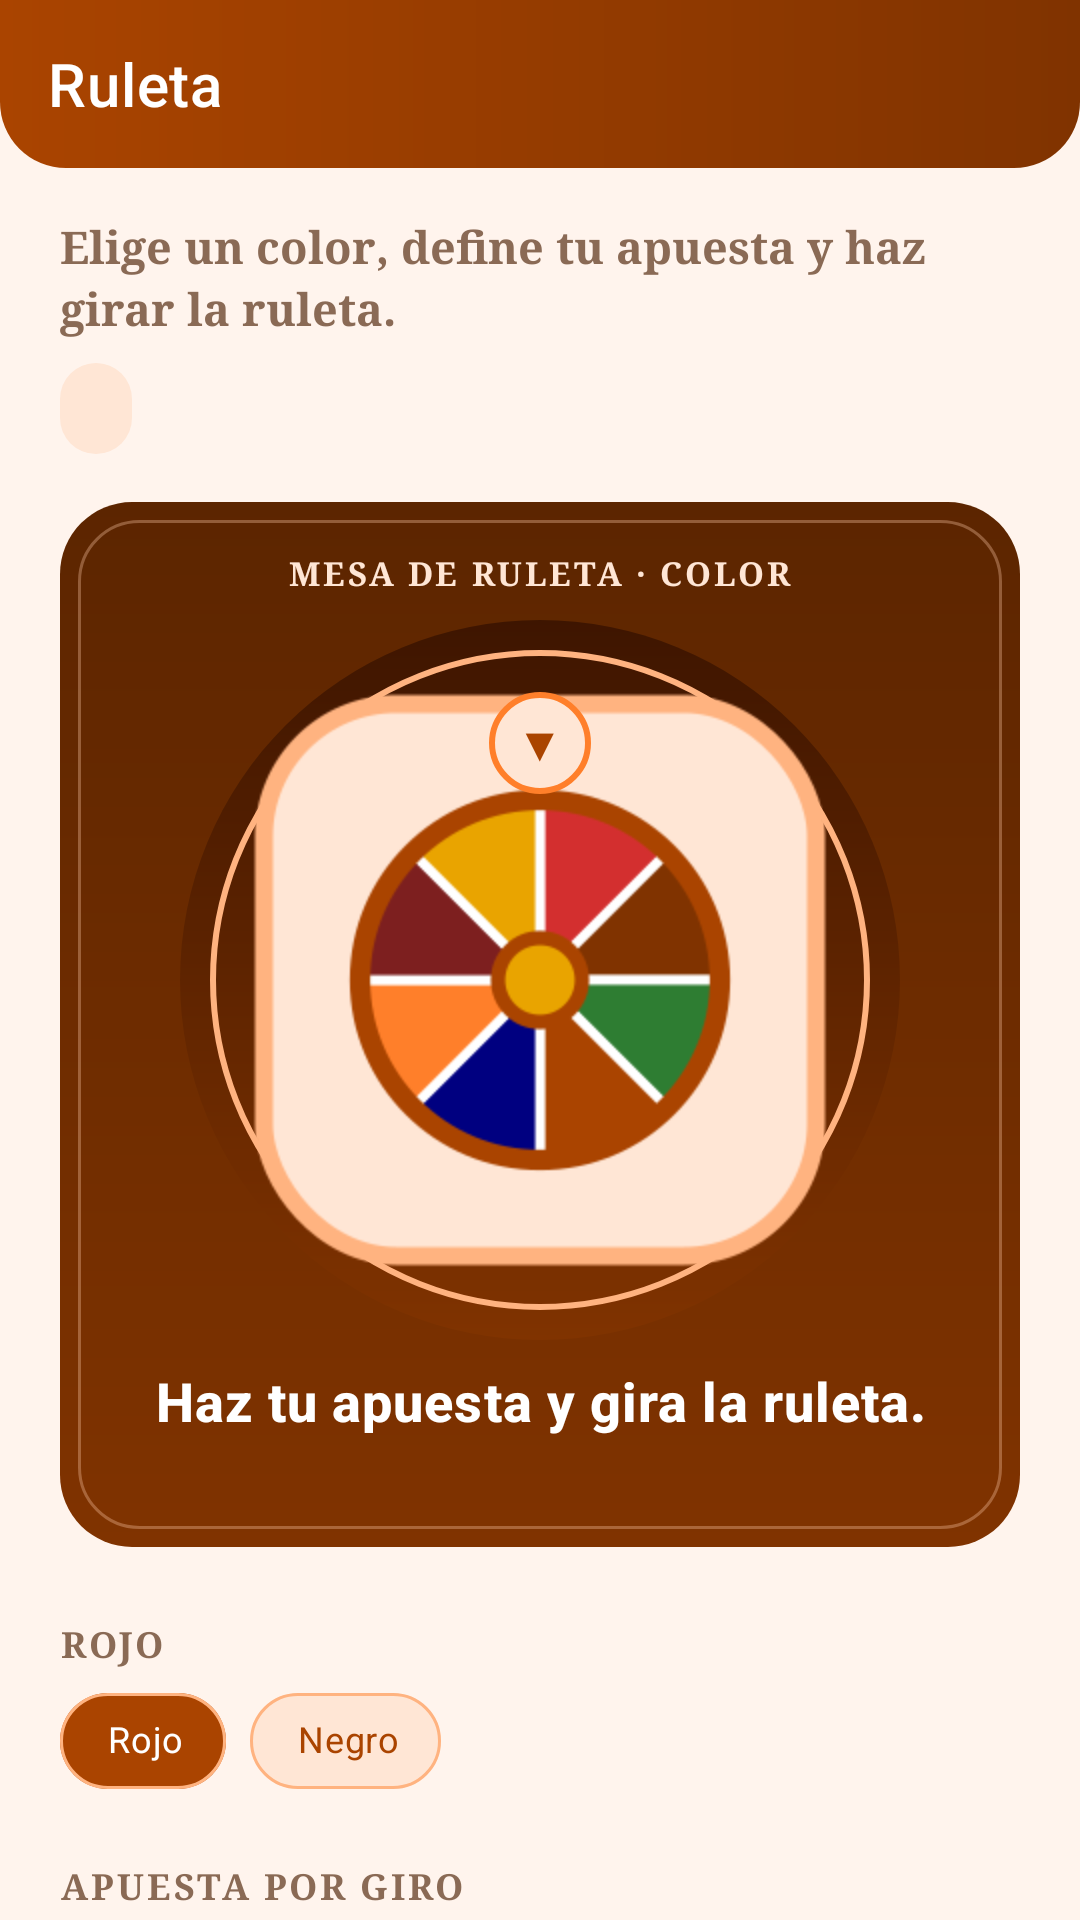

The Android layout XML behind this screen, and the referenced resources:
<!-- AndroidManifest.xml: application theme Theme.ElAzar -->
<!-- res/layout/activity_roulette.xml -->
<?xml version="1.0" encoding="utf-8"?>
<LinearLayout xmlns:android="http://schemas.android.com/apk/res/android"
    xmlns:app="http://schemas.android.com/apk/res-auto"
    xmlns:tools="http://schemas.android.com/tools"
    android:layout_width="match_parent"
    android:layout_height="match_parent"
    android:background="@color/azar_background"
    android:orientation="vertical"
    tools:context=".RouletteActivity">

    <com.google.android.material.appbar.MaterialToolbar
        android:id="@+id/toolbar"
        android:layout_width="match_parent"
        android:layout_height="?attr/actionBarSize"
        android:background="@drawable/bg_topbar"
        android:theme="@style/ThemeOverlay.ElAzar.Toolbar"
        app:title="@string/wheel_title"
        app:titleTextColor="@color/white" />

    <androidx.core.widget.NestedScrollView
        android:layout_width="match_parent"
        android:layout_height="0dp"
        android:layout_weight="1"
        android:fillViewport="true">

        <LinearLayout
            android:layout_width="match_parent"
            android:layout_height="wrap_content"
            android:orientation="vertical"
            android:paddingStart="@dimen/screen_margin"
            android:paddingEnd="@dimen/screen_margin"
            android:paddingTop="@dimen/space_md"
            android:paddingBottom="@dimen/space_lg">

            <TextView
                style="@style/Azar_font.Body.Muted"
                android:layout_width="match_parent"
                android:layout_height="wrap_content"
                android:text="@string/wheel_subtitle" />

            <TextView
                android:id="@+id/textWheelBalance"
                style="@style/Azar_font.Body"
                android:layout_width="wrap_content"
                android:layout_height="wrap_content"
                android:layout_marginTop="@dimen/space_sm"
                android:background="@drawable/bg_pill_cream"
                android:paddingStart="12dp"
                android:paddingEnd="12dp"
                android:paddingTop="5dp"
                android:paddingBottom="5dp"
                android:textColor="@color/azar_brown"
                android:textStyle="bold"
                tools:text="Saldo: $ 1,250.00" />

            
            <LinearLayout
                android:layout_width="match_parent"
                android:layout_height="wrap_content"
                android:layout_marginTop="@dimen/space_md"
                android:background="@drawable/bg_table"
                android:gravity="center_horizontal"
                android:orientation="vertical"
                android:padding="@dimen/space_md">

                <TextView
                    style="@style/Azar_font.Label"
                    android:layout_width="wrap_content"
                    android:layout_height="wrap_content"
                    android:text="@string/wheel_table_hint"
                    android:textColor="@color/azar_cream"
                    android:textSize="11sp" />

                <FrameLayout
                    android:layout_width="240dp"
                    android:layout_height="240dp"
                    android:layout_marginTop="@dimen/space_sm"
                    android:background="@drawable/bg_wheel_table"
                    android:padding="24dp">

                    <ImageView
                        android:id="@+id/imageWheel"
                        android:layout_width="match_parent"
                        android:layout_height="match_parent"
                        android:contentDescription="@string/wheel_title"
                        android:src="@drawable/ic_game_wheel" />

                    <TextView
                        android:layout_width="34dp"
                        android:layout_height="34dp"
                        android:layout_gravity="top|center_horizontal"
                        android:background="@drawable/bg_circle_cream"
                        android:gravity="center"
                        android:text="▼"
                        android:textColor="@color/azar_brown"
                        android:textSize="16sp" />
                </FrameLayout>

                <TextView
                    android:id="@+id/textWheelResult"
                    style="@style/Azar_font.Heading"
                    android:layout_width="match_parent"
                    android:layout_height="wrap_content"
                    android:layout_marginTop="@dimen/space_sm"
                    android:gravity="center"
                    android:text="@string/wheel_ready"
                    android:textColor="@color/white"
                    android:textSize="18sp" />

                <TextView
                    android:id="@+id/textWheelLast"
                    style="@style/Azar_font.Body.Muted"
                    android:layout_width="match_parent"
                    android:layout_height="wrap_content"
                    android:layout_marginTop="@dimen/space_xs"
                    android:gravity="center"
                    android:textSize="12sp"
                    tools:text="Últimos giros: 17 · 0 · 32" />
            </LinearLayout>

            <TextView
                style="@style/Azar_font.Label"
                android:layout_width="match_parent"
                android:layout_height="wrap_content"
                android:layout_marginTop="@dimen/space_lg"
                android:text="@string/wheel_red" />

            <com.google.android.material.chip.ChipGroup
                android:id="@+id/groupWheelColor"
                android:layout_width="match_parent"
                android:layout_height="wrap_content"
                app:singleSelection="true"
                app:selectionRequired="true">

                <com.google.android.material.chip.Chip
                    android:id="@+id/chipRed"
                    style="@style/Widget.ElAzar.Chip"
                    android:layout_width="wrap_content"
                    android:layout_height="wrap_content"
                    android:checked="true"
                    android:text="@string/wheel_red"
                    app:checkedIconVisible="false" />

                <com.google.android.material.chip.Chip
                    android:id="@+id/chipBlack"
                    style="@style/Widget.ElAzar.Chip"
                    android:layout_width="wrap_content"
                    android:layout_height="wrap_content"
                    android:text="@string/wheel_black"
                    app:checkedIconVisible="false" />
            </com.google.android.material.chip.ChipGroup>

            <TextView
                style="@style/Azar_font.Label"
                android:layout_width="match_parent"
                android:layout_height="wrap_content"
                android:layout_marginTop="@dimen/space_md"
                android:text="@string/wheel_bet_label" />

            <RadioGroup
                android:id="@+id/groupWheelBet"
                android:layout_width="match_parent"
                android:layout_height="wrap_content"
                android:orientation="horizontal">

                <com.google.android.material.radiobutton.MaterialRadioButton
                    android:id="@+id/wheelBet10"
                    style="@style/Widget.ElAzar.RadioButton"
                    android:layout_width="0dp"
                    android:layout_height="wrap_content"
                    android:layout_weight="1"
                    android:checked="true"
                    android:text="@string/bet_10" />

                <com.google.android.material.radiobutton.MaterialRadioButton
                    android:id="@+id/wheelBet25"
                    style="@style/Widget.ElAzar.RadioButton"
                    android:layout_width="0dp"
                    android:layout_height="wrap_content"
                    android:layout_weight="1"
                    android:text="@string/bet_25" />

                <com.google.android.material.radiobutton.MaterialRadioButton
                    android:id="@+id/wheelBet50"
                    style="@style/Widget.ElAzar.RadioButton"
                    android:layout_width="0dp"
                    android:layout_height="wrap_content"
                    android:layout_weight="1"
                    android:text="@string/bet_50" />

                <com.google.android.material.radiobutton.MaterialRadioButton
                    android:id="@+id/wheelBet100"
                    style="@style/Widget.ElAzar.RadioButton"
                    android:layout_width="0dp"
                    android:layout_height="wrap_content"
                    android:layout_weight="1"
                    android:text="@string/bet_100" />
            </RadioGroup>

            <com.google.android.material.button.MaterialButton
                android:id="@+id/buttonSpin"
                style="@style/Widget.ElAzar.Button.Secondary"
                android:layout_width="match_parent"
                android:layout_height="@dimen/button_height"
                android:layout_marginTop="@dimen/space_md"
                android:text="@string/wheel_spin"
                app:icon="@drawable/ic_game_wheel"
                app:iconGravity="textStart"
                app:iconSize="20dp"
                app:iconTint="@null" />

            <TextView
                style="@style/Azar_font.Body.Muted"
                android:layout_width="match_parent"
                android:layout_height="wrap_content"
                android:layout_marginTop="@dimen/space_md"
                android:background="@drawable/bg_pill_cream"
                android:gravity="center"
                android:padding="@dimen/space_sm"
                android:text="@string/data_protection"
                android:textSize="13sp" />
        </LinearLayout>
    </androidx.core.widget.NestedScrollView>
</LinearLayout>
<!-- resources referenced by this layout -->
<resources>
  <color name="azar_background">#FFF4ED</color>
  <color name="azar_brown">#AA4400</color>
  <color name="azar_cream">#FFE6D5</color>
  <color name="white">#FFFFFF</color>
  <dimen name="button_height">52dp</dimen>
  <dimen name="screen_margin">20dp</dimen>
  <dimen name="space_lg">24dp</dimen>
  <dimen name="space_md">16dp</dimen>
  <dimen name="space_sm">8dp</dimen>
  <dimen name="space_xs">4dp</dimen>
  <!-- drawable bg_circle_cream (drawable) -->
  <?xml version="1.0" encoding="utf-8"?>
  <shape xmlns:android="http://schemas.android.com/apk/res/android"
      android:shape="oval">
      <solid android:color="@color/azar_cream" />
      <stroke android:width="2dp" android:color="@color/azar_orange" />
  </shape>
  <!-- drawable bg_pill_cream (drawable) -->
  <?xml version="1.0" encoding="utf-8"?>
  <shape xmlns:android="http://schemas.android.com/apk/res/android"
      android:shape="rectangle">
      <solid android:color="@color/azar_cream" />
      <corners android:radius="999dp" />
  </shape>
  <string name="bet_10">$10</string>
  <string name="bet_100">$100</string>
  <string name="bet_25">$25</string>
  <string name="bet_50">$50</string>
  <string name="data_protection">🔒 Protección de datos</string>
  <string name="wheel_bet_label">Apuesta por giro</string>
  <string name="wheel_black">Negro</string>
  <string name="wheel_ready">Haz tu apuesta y gira la ruleta.</string>
  <string name="wheel_red">Rojo</string>
  <string name="wheel_spin">Girar ruleta</string>
  <string name="wheel_subtitle">Elige un color, define tu apuesta y haz girar la ruleta.</string>
  <string name="wheel_table_hint">MESA DE RULETA · COLOR</string>
  <string name="wheel_title">Ruleta</string>
  <style name="Azar_font.Body">
          <item name="android:textSize">@dimen/text_body</item>
          <item name="android:textColor">@color/azar_text_primary</item>
          <item name="android:lineSpacingMultiplier">1.15</item>
      </style>
  <style name="Azar_font.Body.Muted">
          <item name="android:textColor">@color/azar_text_secondary</item>
      </style>
  <style name="Azar_font.Heading" parent="Azar_font.Logo">
          <item name="android:textSize">@dimen/text_heading</item>
          <item name="android:fontFamily">sans-serif-medium</item>
      </style>
  <style name="Azar_font.Label">
          <item name="android:textSize">@dimen/text_label</item>
          <item name="android:textColor">@color/azar_text_secondary</item>
          <item name="android:textAllCaps">true</item>
          <item name="android:letterSpacing">0.08</item>
      </style>
  <style name="ThemeOverlay.ElAzar.Toolbar" parent="ThemeOverlay.MaterialComponents.ActionBar">
          <item name="android:textColorPrimary">@color/white</item>
          <item name="colorOnPrimary">@color/white</item>
          <item name="colorControlNormal">@color/white</item>
      </style>
  <style name="Widget.ElAzar.Button.Secondary" parent="Widget.ElAzar.Button">
          <item name="backgroundTint">@color/azar_orange</item>
      </style>
  <style name="Widget.ElAzar.RadioButton" parent="Widget.MaterialComponents.CompoundButton.RadioButton">
          <item name="buttonTint">@color/azar_brown</item>
          <item name="android:textColor">@color/azar_text_primary</item>
          <item name="android:textSize">@dimen/text_body</item>
      </style>
  <color name="azar_orange">#FF7F2A</color>
  <color name="azar_brown_dark">#803300</color>
  <color name="azar_orange_light">#FFB380</color>
  <dimen name="text_body">15sp</dimen>
  <color name="azar_text_primary">#4A2A15</color>
  <color name="azar_text_secondary">#8A6A55</color>
  <dimen name="text_heading">20sp</dimen>
  <dimen name="text_label">12sp</dimen>
  <color name="azar_brown_deep">#7D1F1F</color>
  <color name="azar_red">#D32F2F</color>
  <style name="ThemeOverlay.ElAzar.AlertDialog" parent="ThemeOverlay.MaterialComponents.MaterialAlertDialog">
          <item name="colorPrimary">@color/azar_brown</item>
      </style>
  <dimen name="text_display">34sp</dimen>
</resources>
